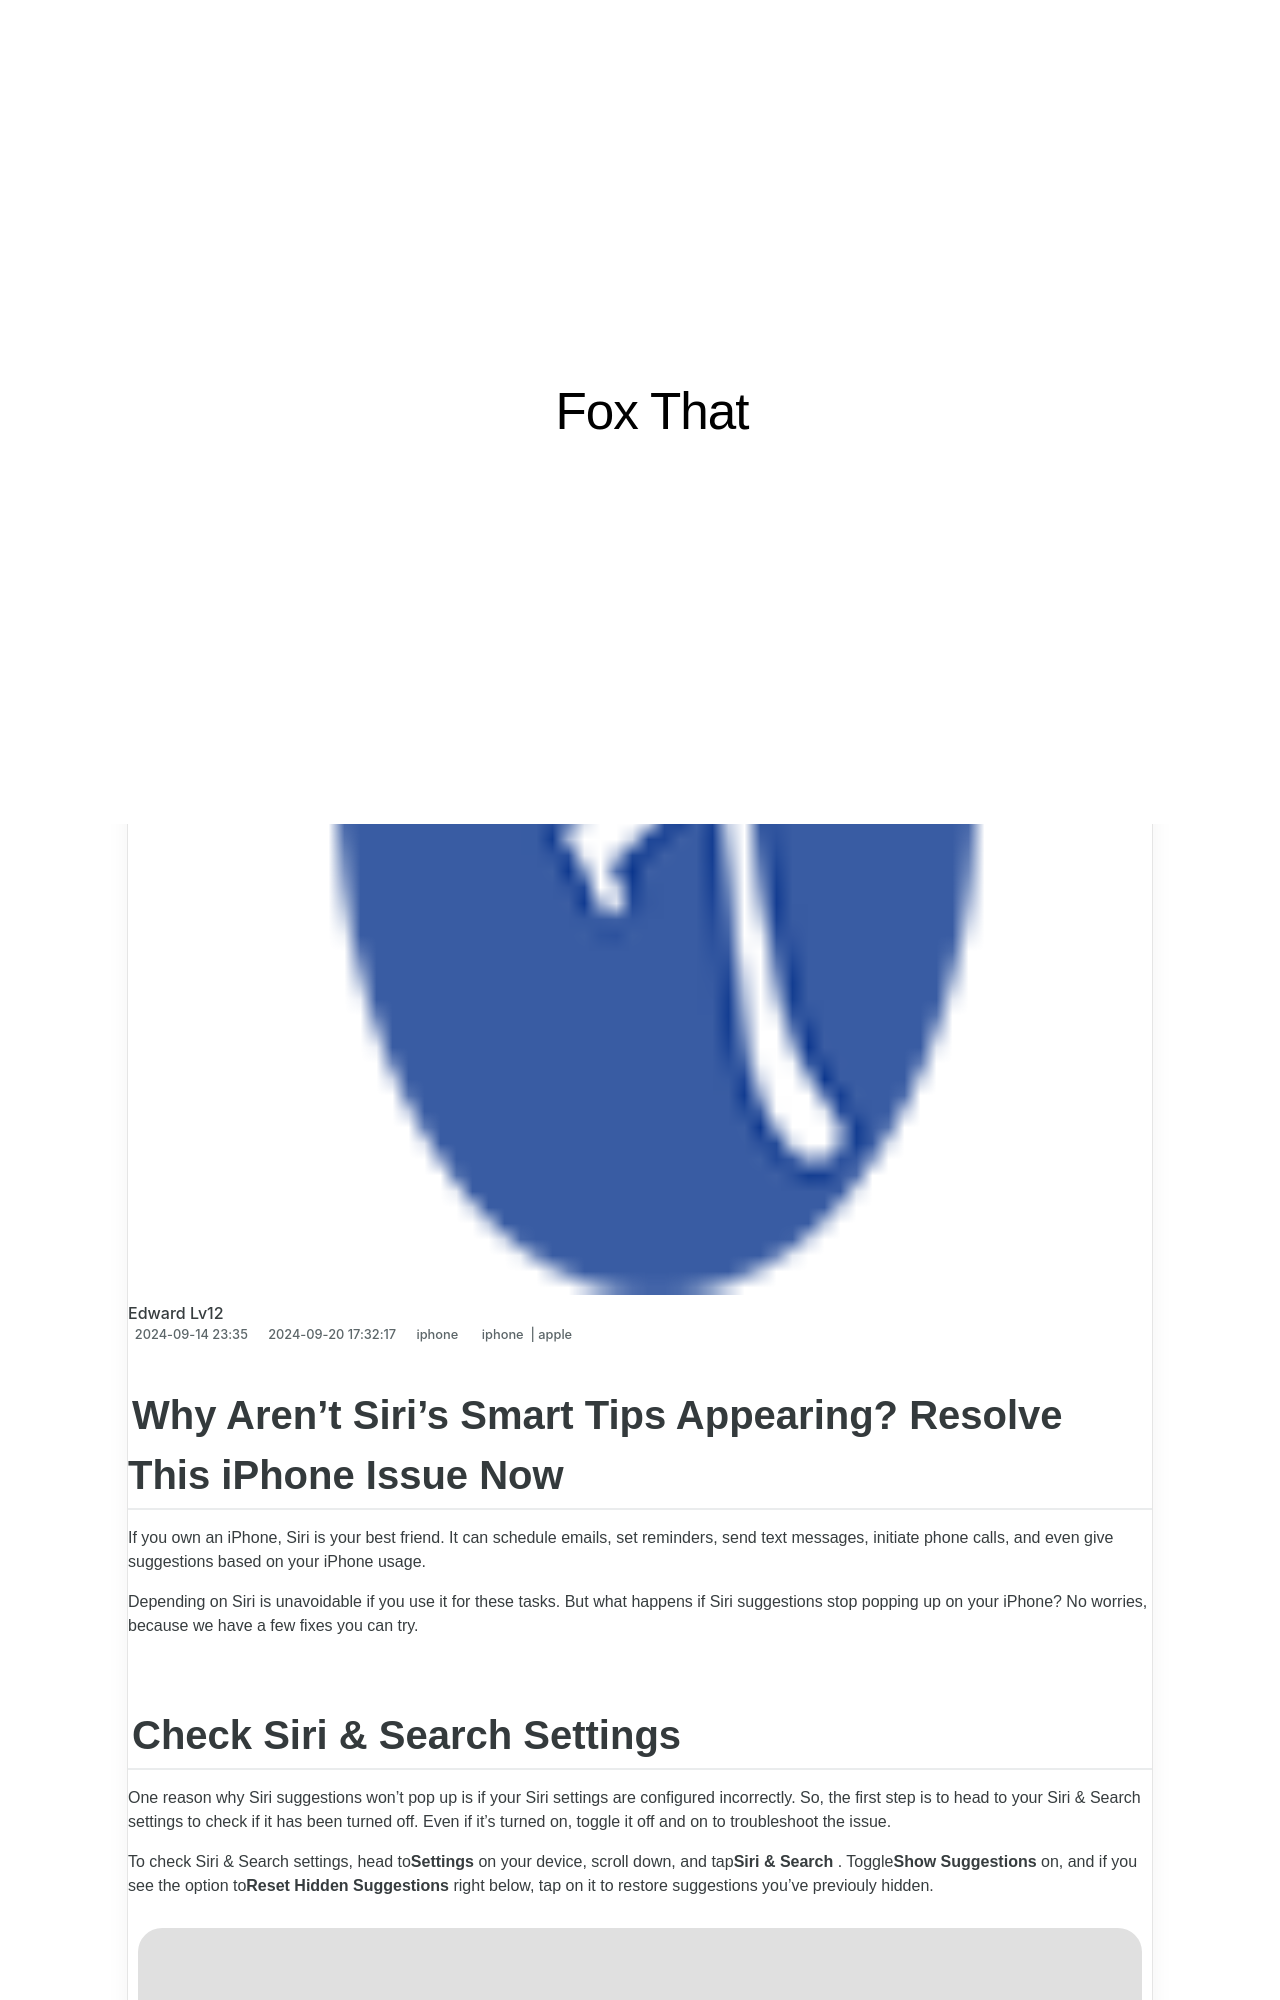

repository: techidaily/site-fox-that · page: 1721446042202-why-arent-siris-smart-tips-appearing-resolve-this-iphone-issue-now/index.html · generator: jekyll

---
title: Why Aren’t Siri's Smart Tips Appearing? Resolve This iPhone Issue Now.
date: 2024-09-14T23:35:00.973Z
updated: 2024-09-20T17:32:17.637Z
tags:
  - iphone
  - apple
categories:
  - iphone
description: This Article Describes Why Aren’t Siri's Smart Tips Appearing? Resolve This iPhone Issue Now.
excerpt: This Article Describes Why Aren’t Siri's Smart Tips Appearing? Resolve This iPhone Issue Now.
thumbnail: https://thmb.techidaily.com/aef9f8cb7b85429cf28cb38f2d49cc0528e1c43a7556fd8a130e20454901702b.jpg
---

## Why Aren’t Siri's Smart Tips Appearing? Resolve This iPhone Issue Now

 If you own an iPhone, Siri is your best friend. It can schedule emails, set reminders, send text messages, initiate phone calls, and even give suggestions based on your iPhone usage.

 Depending on Siri is unavoidable if you use it for these tasks. But what happens if Siri suggestions stop popping up on your iPhone? No worries, because we have a few fixes you can try.

## Check Siri & Search Settings

 One reason why Siri suggestions won't pop up is if your Siri settings are configured incorrectly. So, the first step is to head to your Siri & Search settings to check if it has been turned off. Even if it's turned on, toggle it off and on to troubleshoot the issue.

 To check Siri & Search settings, head to**Settings** on your device, scroll down, and tap**Siri & Search** . Toggle**Show Suggestions** on, and if you see the option to**Reset Hidden Suggestions** right below, tap on it to restore suggestions you've previouly hidden.

![iPhone Settings Page](https://static1.makeuseofimages.com/wordpress/wp-content/uploads/2023/08/img_1034-1.jpeg)

![Siri & Search Settings Page](https://static1.makeuseofimages.com/wordpress/wp-content/uploads/2023/08/img_1035-1.jpeg)

Close
